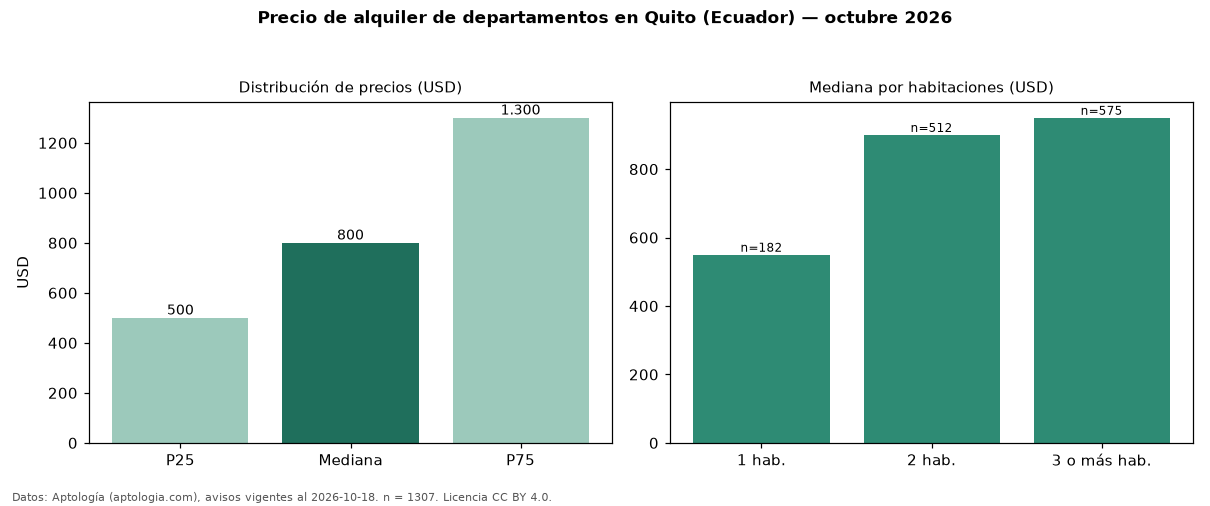

Data behind this chart, as committed beside it:
seccion, metrica, valor, moneda, n
precio, p25, 500.0, USD, 1307
precio, mediana, 800.0, USD, 1307
precio, p75, 1300, USD, 1307
precio, minimo, 150.0, USD, 1307
precio, maximo, 3690, USD, 1307
m2, mediana_precio_m2, 7.22, USD, 1167
m2, area_mediana_m2, 115.0, m2, 1167
admin, mediana_admin_mes, 82.0, USD, 37
banos, mediana_banos, 2.0, , 
habitaciones, 1, 550.0, USD, 182
habitaciones, 2, 900.0, USD, 512
habitaciones, 3+, 950.0, USD, 575
fuente, fecha_datos, 2026-10-18, , 
fuente, atribucion, https://www.aptologia.com/ec/alquiler/qu…, , 
fuente, licencia, CC BY 4.0, , 
